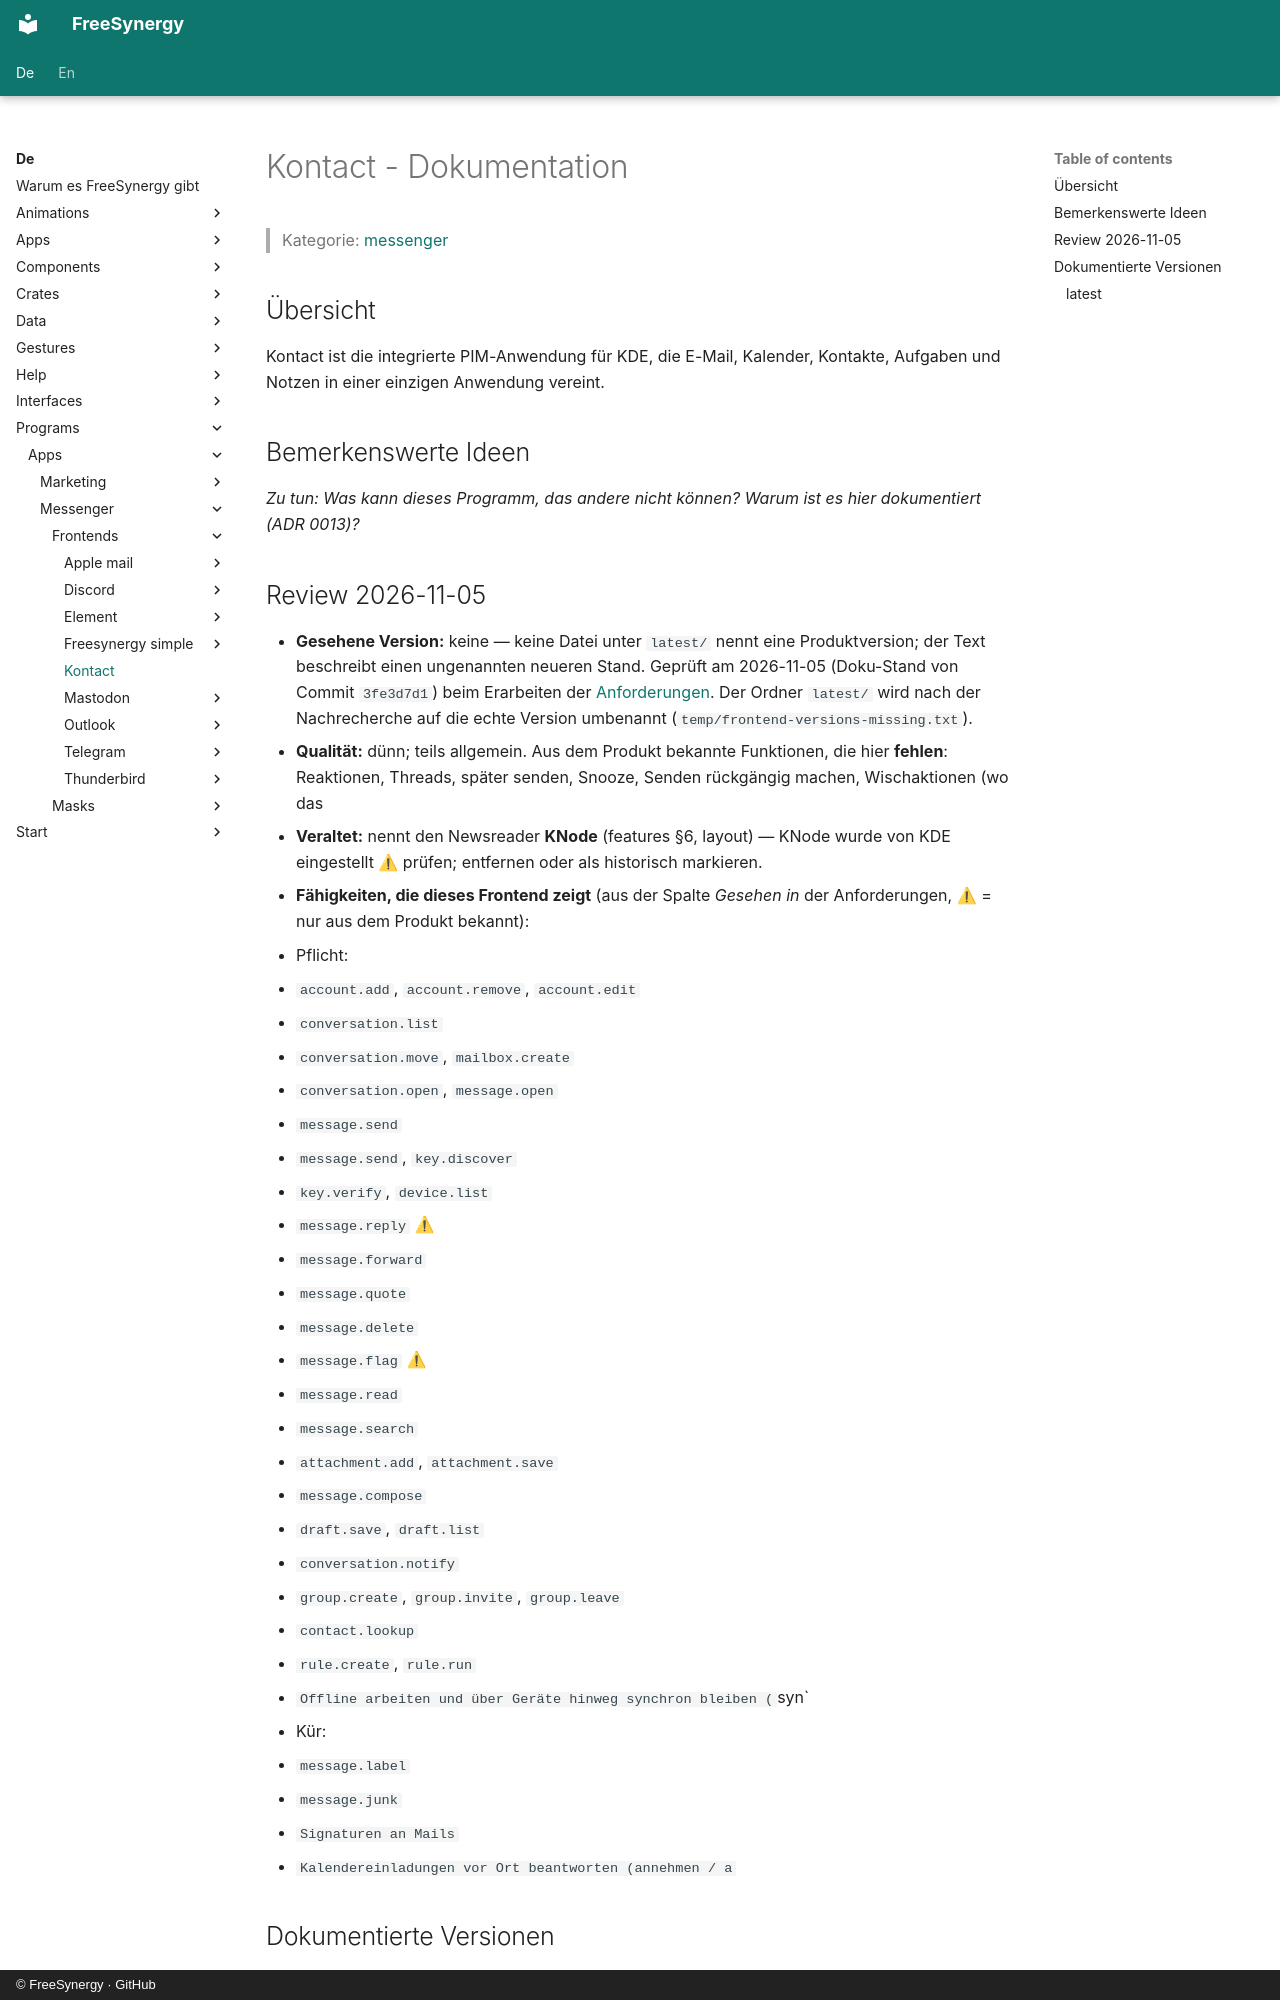

repository: FreeSynergy/fs-documentation · page: de/programs/apps/messenger/frontends/kontact/index.html · generator: mkdocs · copyright: © FreeSynergy · GitHub

# Kontact - Dokumentation

> Kategorie: [messenger](../../index.md)

## Übersicht

Kontact ist die integrierte PIM-Anwendung für KDE, die E-Mail, Kalender, Kontakte, Aufgaben und Notzen in einer einzigen Anwendung vereint.

## Bemerkenswerte Ideen

_Zu tun: Was kann dieses Programm, das andere nicht können? Warum ist es hier dokumentiert (ADR 0013)?_

## Review 2026-11-05

- **Gesehene Version:** keine — keine Datei unter `latest/` nennt eine Produktversion; der Text
  beschreibt einen ungenannten neueren Stand. Geprüft am 2026-11-05 (Doku-Stand von Commit
  `3fe3d7d1`) beim Erarbeiten der [Anforderungen](../../requirements.md). Der Ordner `latest/` wird
  nach der Nachrecherche auf die echte Version umbenannt (`temp/frontend-versions-missing.txt`).
- **Qualität:** dünn; teils allgemein. Aus dem Produkt bekannte Funktionen, die hier **fehlen**:
  Reaktionen, Threads, später senden, Snooze, Senden rückgängig machen, Wischaktionen (wo das
- **Veraltet:** nennt den Newsreader **KNode** (features §6, layout) — KNode wurde von KDE eingestellt ⚠ prüfen; entfernen oder als historisch markieren.
- **Fähigkeiten, die dieses Frontend zeigt** (aus der Spalte *Gesehen in* der Anforderungen,
  ⚠ = nur aus dem Produkt bekannt):
  - Pflicht:
  - `account.add`, `account.remove`, `account.edit`
  - `conversation.list`
  - `conversation.move`, `mailbox.create`
  - `conversation.open`, `message.open`
  - `message.send`
  - `message.send`, `key.discover`
  - `key.verify`, `device.list`
  - `message.reply` ⚠
  - `message.forward`
  - `message.quote`
  - `message.delete`
  - `message.flag` ⚠
  - `message.read`
  - `message.search`
  - `attachment.add`, `attachment.save`
  - `message.compose`
  - `draft.save`, `draft.list`
  - `conversation.notify`
  - `group.create`, `group.invite`, `group.leave`
  - `contact.lookup`
  - `rule.create`, `rule.run`
  - `Offline arbeiten und über Geräte hinweg synchron bleiben (`syn`
  - Kür:
  - `message.label`
  - `message.junk`
  - `Signaturen an Mails`
  - `Kalendereinladungen vor Ort beantworten (annehmen / a`
